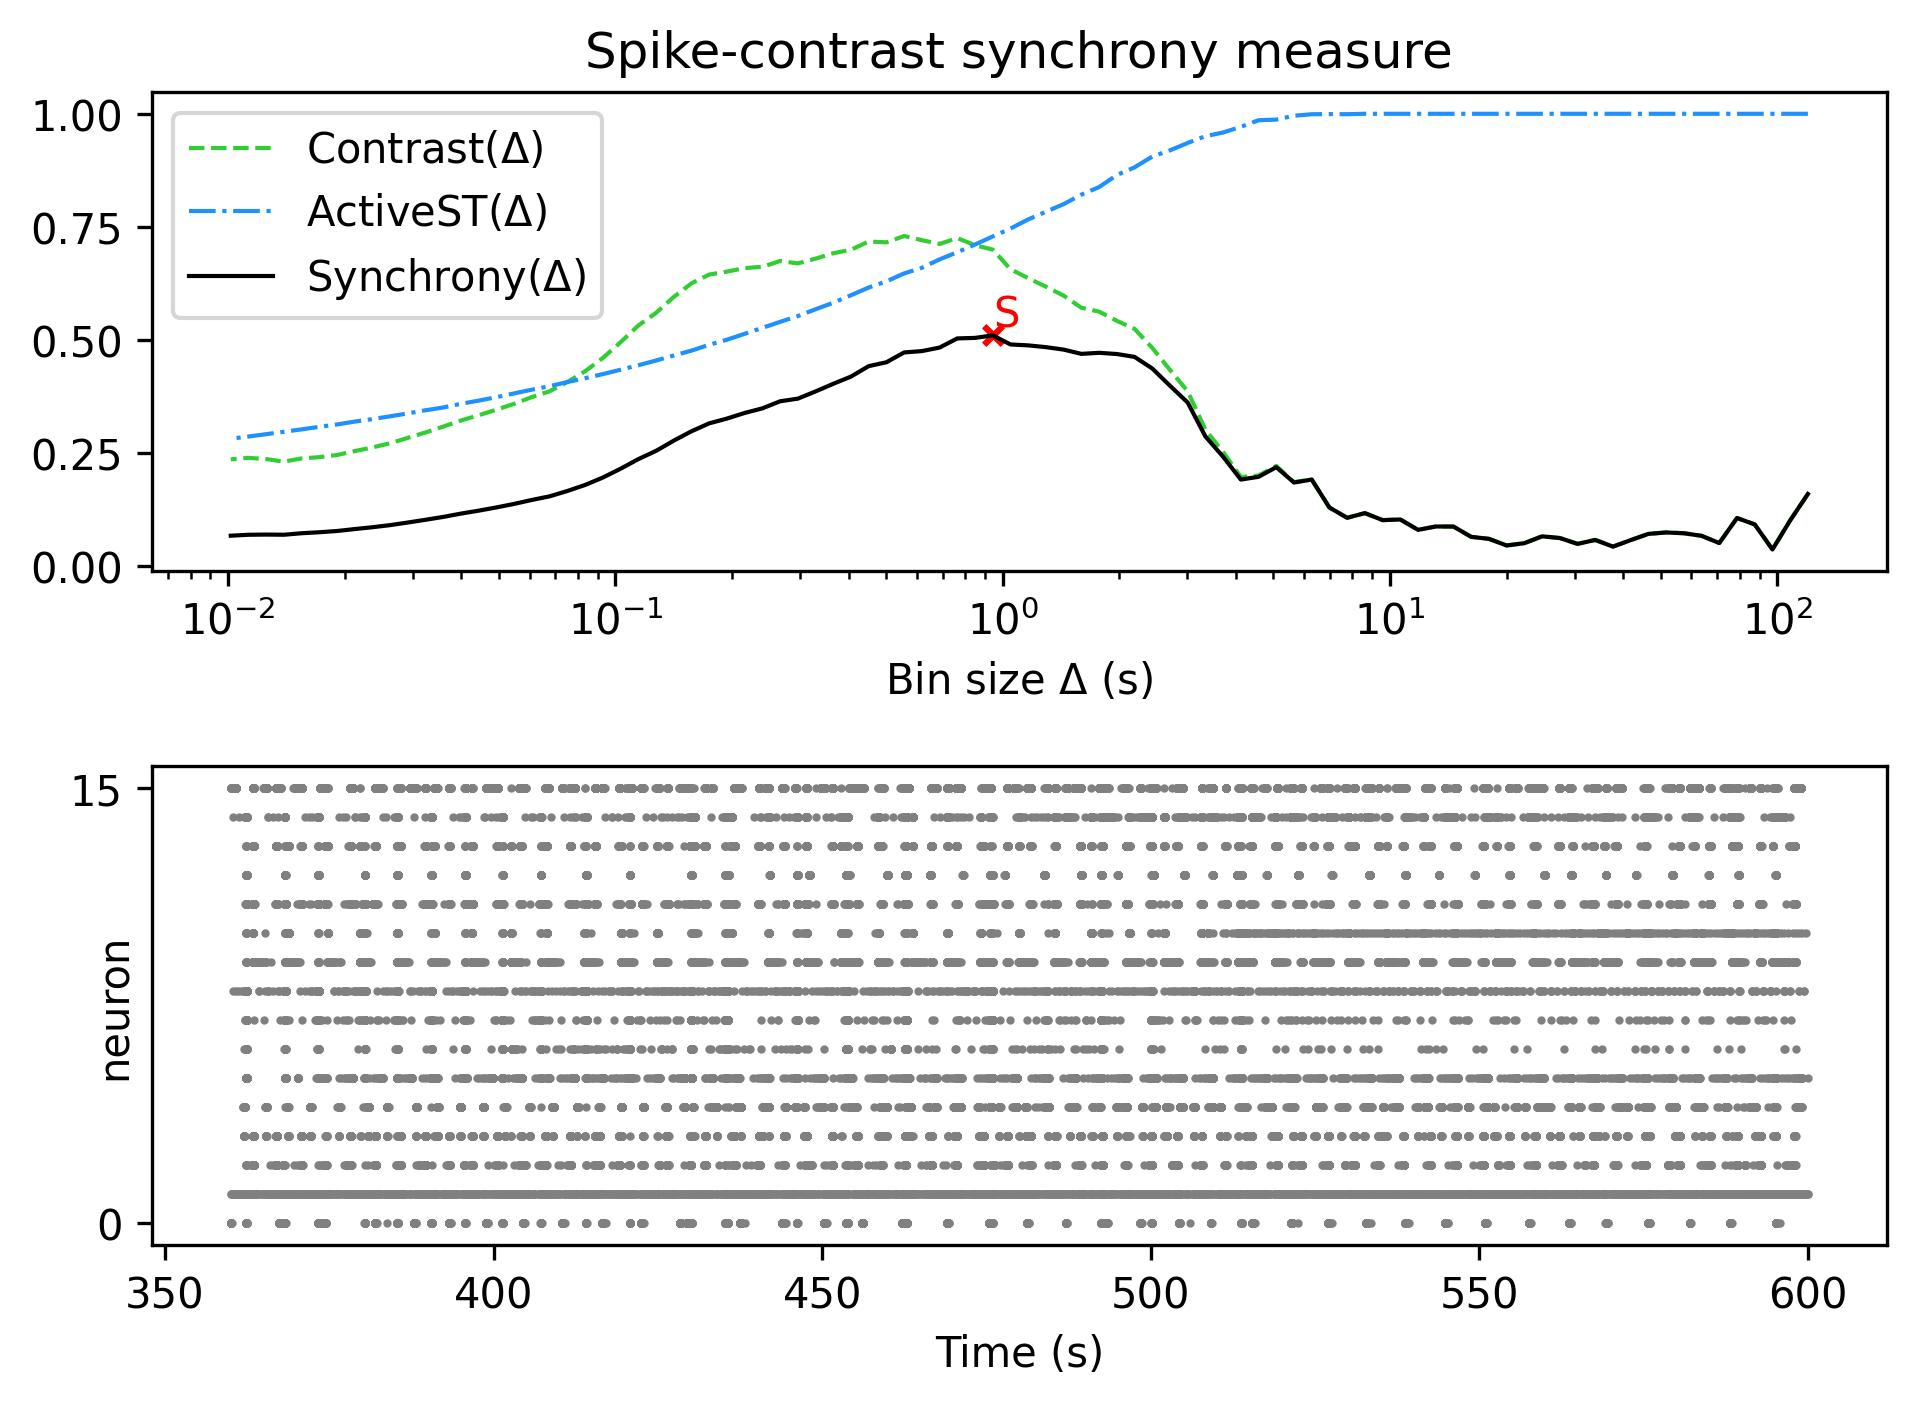

Values plotted in this chart, from the file beside it:
, Spike-contrast (120.0 s), Spike-contrast (108.0 s), Spike-contrast (97.2 s), Spike-contrast (87.48 s), Spike-contrast (78.732 s), Spike-contrast (70.859 s), Spike-contrast (63.773 s), Spike-contrast (57.396 s), Spike-contrast (51.656 s), Spike-contrast (46.49 s), Spike-contrast (41.841 s), Spike-contrast (37.657 s), Spike-contrast (33.892 s), Spike-contrast (30.502 s), Spike-contrast (27.452 s), Spike-contrast (24.707 s), Spike-contrast (22.236 s), Spike-contrast (20.013 s), Spike-contrast (18.011 s), Spike-contrast (16.21 s), Spike-contrast (14.589 s), Spike-contrast (13.13 s), Spike-contrast (11.817 s)
0, 0.1584, 0.09992, 0.03549, 0.091, 0.1052, 0.04973, 0.06575, 0.07143, 0.07319, 0.07002, 0.05621, 0.04183, 0.05663, 0.04788, 0.06083, 0.0646, 0.04945, 0.04435, 0.05904, 0.06346, 0.0862, 0.08638, 0.07898
